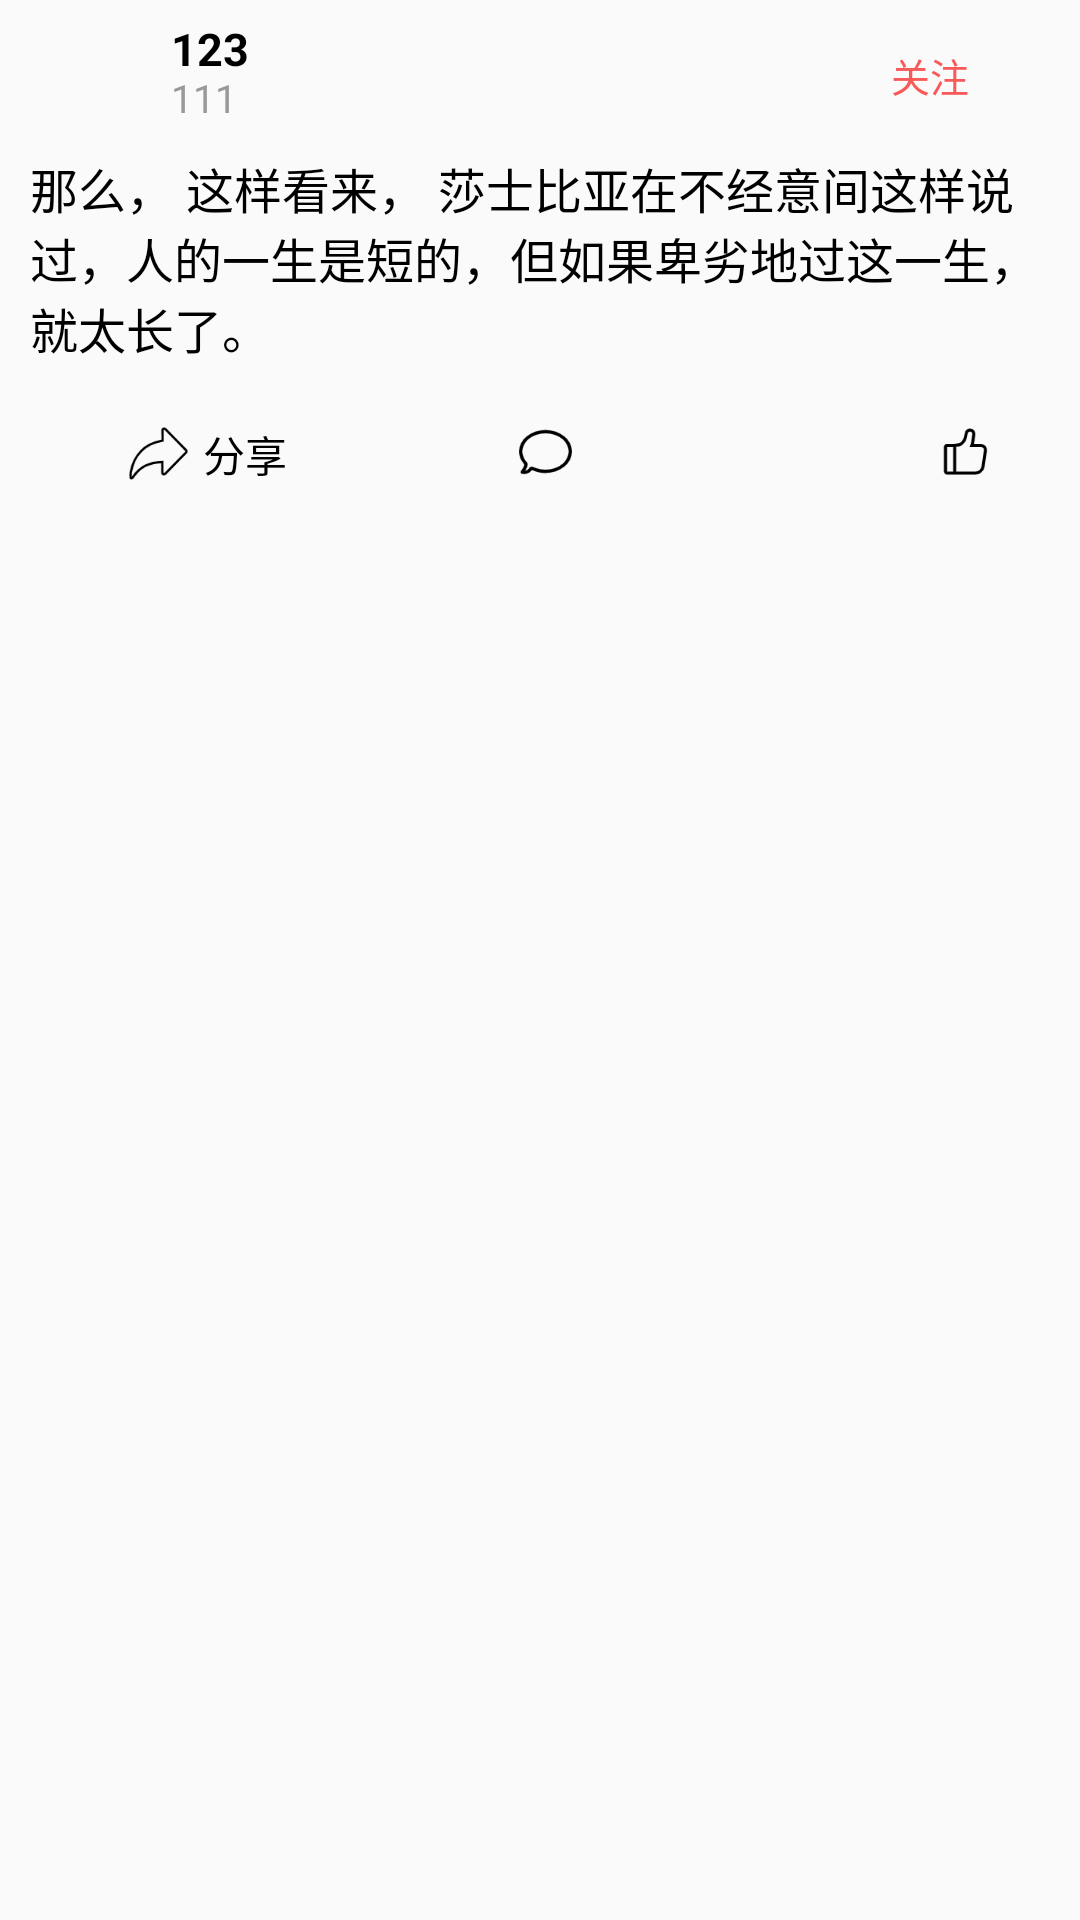

Write the Android layout XML for this screen, with the resource values it uses.
<!-- AndroidManifest.xml: application theme Theme.Toutiao_demo -->
<!-- res/layout/news_item.xml -->
<LinearLayout
    xmlns:android="http://schemas.android.com/apk/res/android"
    android:orientation="vertical"
    android:layout_width="match_parent"
    android:layout_height="wrap_content">



    
    <LinearLayout
        android:orientation="vertical"
        android:layout_width="match_parent"
        android:layout_height="wrap_content">
        <LinearLayout
            android:layout_marginTop="5dp"
            android:layout_width="match_parent"
            android:layout_height="wrap_content"
            android:orientation="horizontal">
            
            <ImageView
                android:id="@+id/news_item_avatar"
                android:layout_width="35dp"
                android:layout_height="35dp"
                android:layout_marginLeft="12dp"
                android:background="@mipmap/ic_circle_default"
                android:layout_gravity="center"
                />
            
            <LinearLayout
                android:orientation="vertical"
                android:layout_width="wrap_content"
                android:layout_height="wrap_content">
                
                <TextView
                    android:id="@+id/news_item_name"
                    android:layout_width="wrap_content"
                    android:layout_height="wrap_content"
                    android:layout_marginLeft="10dp"
                    android:layout_marginRight="15dp"
                    android:ellipsize="end"
                    android:includeFontPadding="false"
                    android:singleLine="true"
                    android:textColor="@color/black"
                    android:text="123"
                    android:textStyle="bold"
                    android:layout_marginTop="3dp"
                    android:textSize="15.0sp"/>
                
                <TextView
                    android:id="@+id/news_item_remark_name"
                    android:text="111"
                    android:layout_width="wrap_content"
                    android:layout_height="wrap_content"
                    android:layout_marginLeft="10dp"
                    android:layout_marginRight="15dp"
                    android:ellipsize="end"
                    android:includeFontPadding="false"
                    android:singleLine="true"
                    android:textColor="@color/color_introduce"
                    android:textSize="13.0sp" />
            </LinearLayout>

            
            <View
                android:layout_width="0dp"
                android:layout_height="1dp"
                android:layout_weight="1"/>

            
            <Button
                android:id="@+id/news_item_follow"
                android:layout_marginTop="5dp"
                android:layout_marginRight="15dp"
                android:layout_width="70dp"
                android:layout_height="30dp"
                android:background="@null"
                android:text="关注"
                android:textColor="@color/color_follow"
                android:textSize="13sp"/>
        </LinearLayout>

        <LinearLayout
            android:id="@+id/ll_item"
            android:layout_width="match_parent"
            android:layout_height="wrap_content"
            android:layout_margin="10dp"
            android:orientation="vertical">

            <TextView
                android:id="@+id/news_item_content"
                android:maxLines="5"
                android:ellipsize="end"
                android:layout_width="wrap_content"
                android:layout_height="wrap_content"
                android:layout_gravity="center|left"
                android:text="@string/test"
                android:textColor="@color/black"
                android:textSize="16sp" />














            <GridLayout
                android:id="@+id/news_item_image_list"
                android:layout_below="@id/tv_title"
                android:orientation="horizontal"
                android:layout_marginTop="10dp"
                android:layout_width="match_parent"
                android:layout_height="wrap_content"/>













            <RelativeLayout
                android:layout_marginTop="10dp"
                android:layout_width="match_parent"
                android:layout_height="wrap_content"
                android:layout_marginLeft="3dp"
                android:layout_gravity="bottom"
                android:gravity="center_vertical"
                android:orientation="horizontal">



                <TextView
                    android:text="分享"
                    android:drawableLeft="@mipmap/icon_share3"
                    android:textColor="@color/black"
                    android:drawablePadding="5dp"
                    android:layout_marginLeft="30dp"
                    android:layout_width="wrap_content"
                    android:layout_height="wrap_content"/>



                <TextView
                    android:id="@+id/feed_comment_count"
                    android:textColor="@color/black"
                    android:drawableLeft="@mipmap/icon_comment2"
                    android:drawablePadding="5dp"
                    android:layout_marginLeft="160dp"
                    android:layout_width="wrap_content"
                    android:layout_height="wrap_content"/>



                <TextView
                    android:id="@+id/feed_digg_count"
                    android:textColor="@color/black"
                    android:drawableLeft="@mipmap/icon_digg3"
                    android:drawablePadding="5dp"
                    android:layout_marginLeft="300dp"
                    android:layout_width="wrap_content"
                    android:layout_height="wrap_content"/>


            </RelativeLayout>
        </LinearLayout>
    </LinearLayout>
</LinearLayout>
<!-- resources referenced by this layout -->
<resources>
  <color name="black">#FF000000</color>
  <color name="color_follow">#F85959</color>
  <color name="color_introduce">#999999</color>
  <!-- mipmap icon_comment2: png bitmap (mipmap-xxxhdpi, 1662 bytes) -->
  <!-- mipmap icon_digg3: png bitmap (mipmap-xxxhdpi, 1346 bytes) -->
  <!-- mipmap icon_share3: png bitmap (mipmap-xxxhdpi, 2222 bytes) -->
  <string name="test">那么， 这样看来， 莎士比亚在不经意间这样说过，人的一生是短的，但如果卑劣地过这一生，就太长了。 </string>
  <style name="Theme.Toutiao_demo" parent="Theme.AppCompat.Light.NoActionBar">
          
          <item name="colorPrimary">@color/purple_500</item>
          <item name="colorPrimaryVariant">@color/color_follow</item>
          <item name="colorOnPrimary">@color/white</item>
           Secondary brand color.
          <item name="colorSecondary">@color/teal_200</item>
          <item name="colorSecondaryVariant">@color/teal_700</item>
          <item name="colorOnSecondary">@color/black</item>
          
          <item name="android:statusBarColor" tools:targetApi="l">?attr/colorPrimaryVariant</item>
          
      </style>
  <color name="purple_500">#FF6200EE</color>
  <color name="white">#FFFFFFFF</color>
  <color name="teal_200">#FF03DAC5</color>
  <color name="teal_700">#FF018786</color>
</resources>
